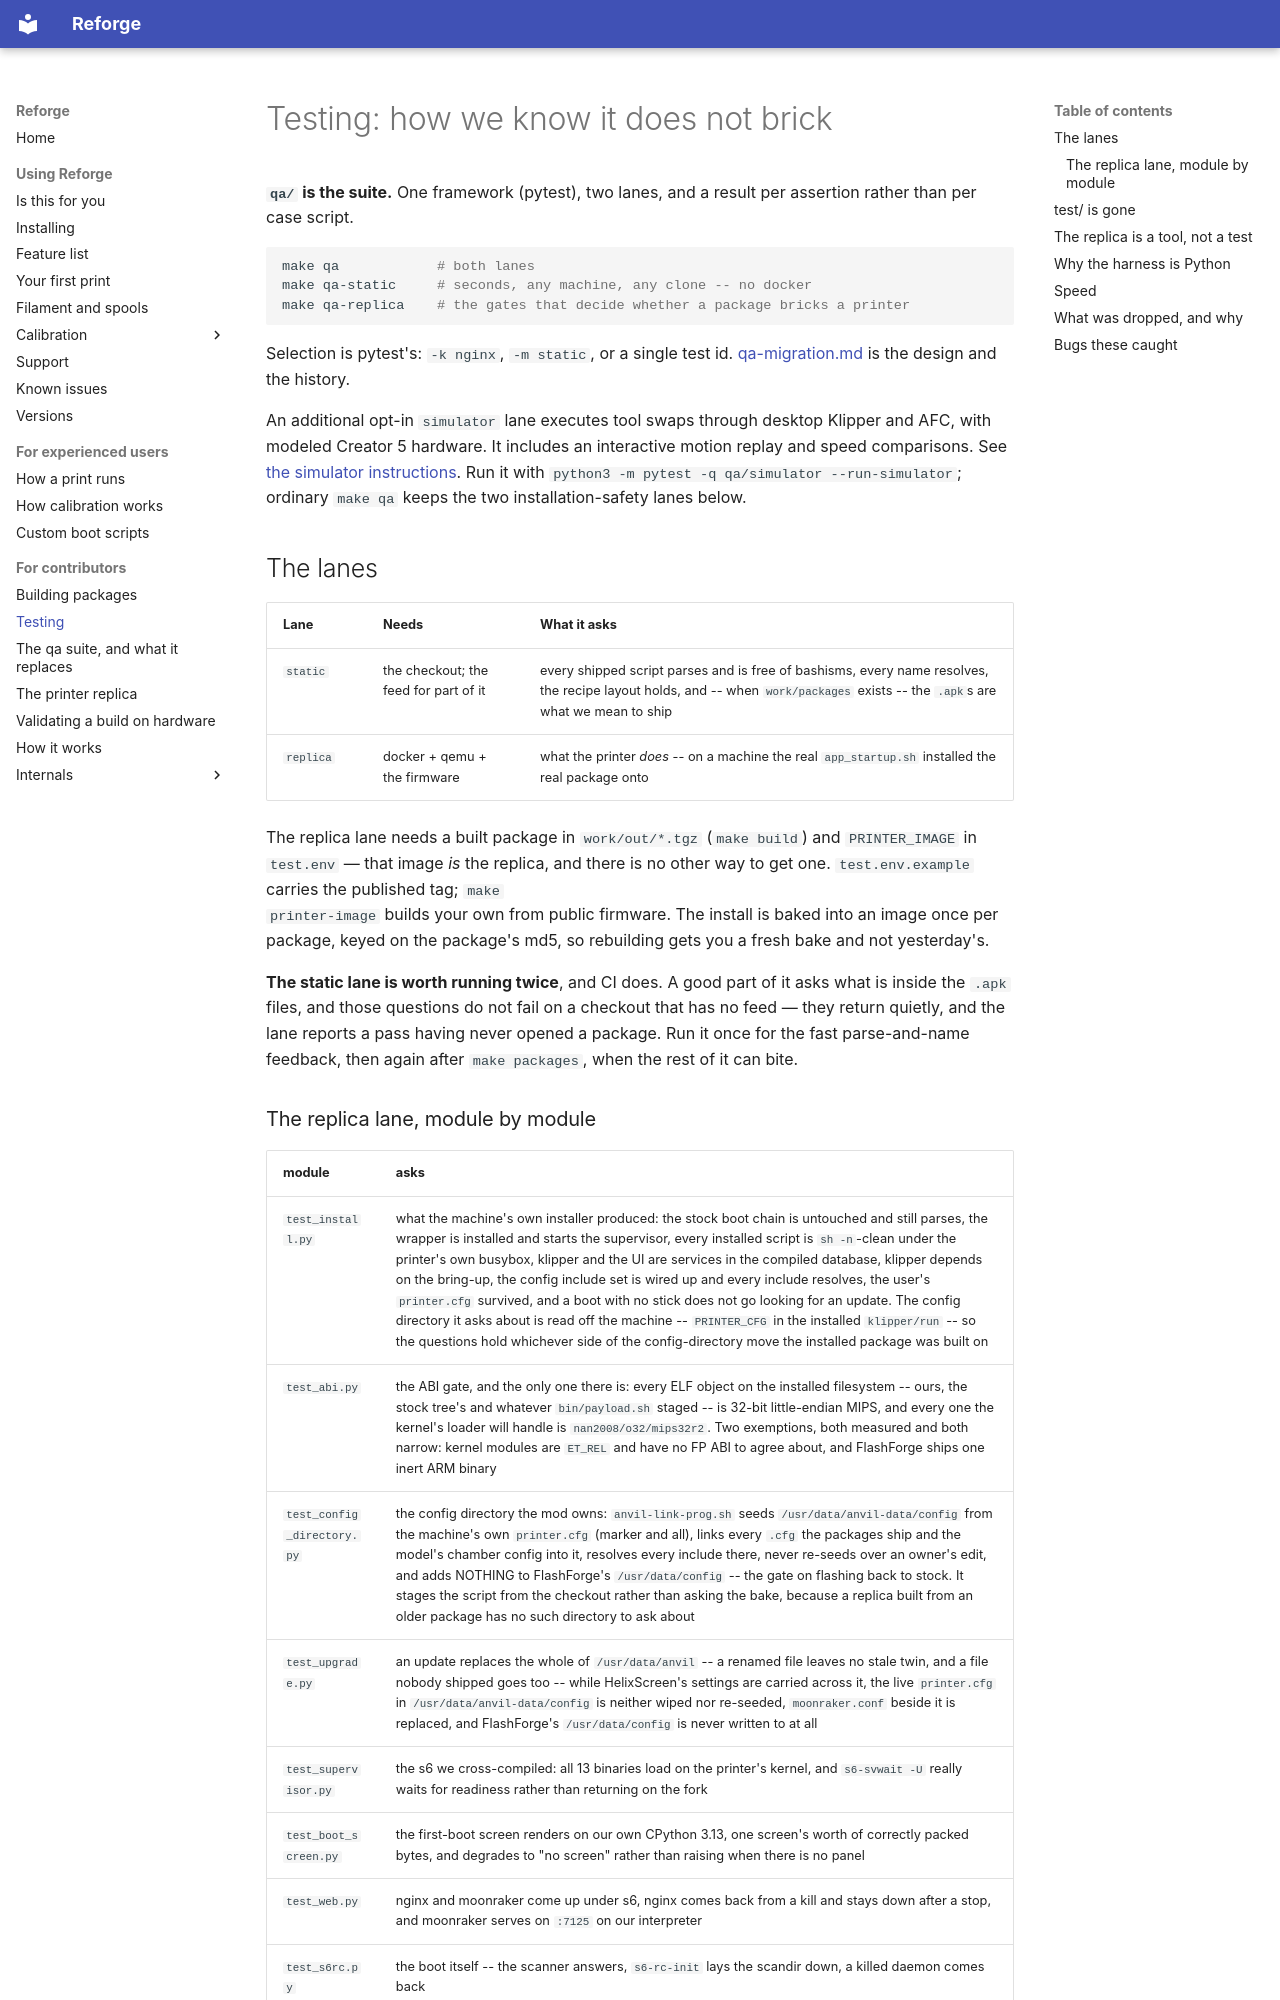

repository: Klipper4FlashForge/firmware · page: testing/index.html · generator: mkdocs

# Testing: how we know it does not brick

**`qa/` is the suite.** One framework (pytest), two lanes, and a result per
assertion rather than per case script.

```sh
make qa            # both lanes
make qa-static     # seconds, any machine, any clone -- no docker
make qa-replica    # the gates that decide whether a package bricks a printer
```

Selection is pytest's: `-k nginx`, `-m static`, or a single test id.
[qa-migration.md](qa-migration.md) is the design and the history.

An additional opt-in `simulator` lane executes tool swaps through desktop
Klipper and AFC, with modeled Creator 5 hardware. It includes an interactive
motion replay and speed comparisons. See
[the simulator instructions](../tools/creator5-sim/README.md). Run it with
`python3 -m pytest -q qa/simulator --run-simulator`; ordinary `make qa` keeps
the two installation-safety lanes below.

## The lanes

| Lane | Needs | What it asks |
|---|---|---|
| `static` | the checkout; the feed for part of it | every shipped script parses and is free of bashisms, every name resolves, the recipe layout holds, and -- when `work/packages` exists -- the `.apk`s are what we mean to ship |
| `replica` | docker + qemu + the firmware | what the printer *does* -- on a machine the real `app_startup.sh` installed the real package onto |

The replica lane needs a built package in `work/out/*.tgz` (`make build`) and
`PRINTER_IMAGE` in `test.env` — that image *is* the replica, and there is no
other way to get one. `test.env.example` carries the published tag; `make
printer-image` builds your own from public firmware. The install is baked into
an image once per package, keyed on the package's md5, so rebuilding gets you
a fresh bake and not yesterday's.

**The static lane is worth running twice**, and CI does. A good part of it
asks what is inside the `.apk` files, and those questions do not fail on a
checkout that has no feed — they return quietly, and the lane reports a pass
having never opened a package. Run it once for the fast parse-and-name
feedback, then again after `make packages`, when the rest of it can bite.
